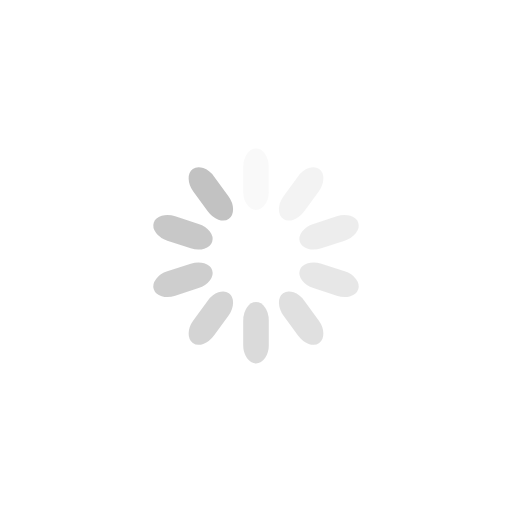
t = 0.00 s
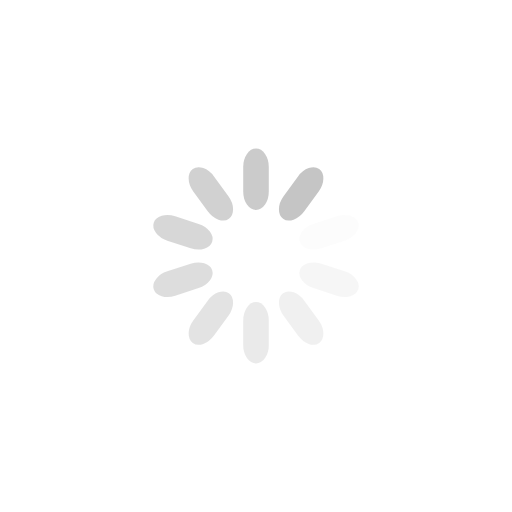
t = 0.18 s
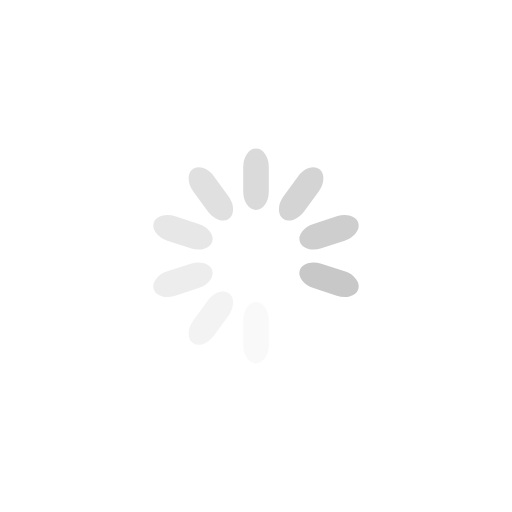
t = 0.36 s
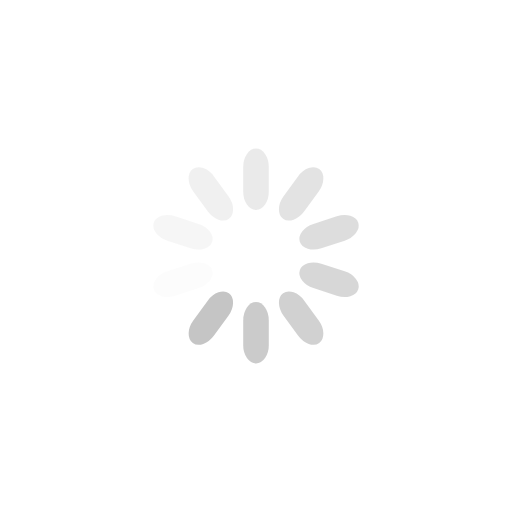
t = 0.54 s

The animated SVG that drew these frames (rendered in a browser with its animation timeline set to each time). Animation: 10 SMIL elements (animate=10); one cycle of 0.71 s, repeats indefinitely.

<?xml version="1.0" encoding="utf-8"?>
<svg xmlns="http://www.w3.org/2000/svg" xmlns:xlink="http://www.w3.org/1999/xlink" style="margin: auto; display: block; shape-rendering: auto;" width="171px" height="171px" viewBox="0 0 100 100" preserveAspectRatio="xMidYMid">
<g transform="rotate(0 50 50)">
  <rect x="47.5" y="29" rx="2.5" ry="3.6" width="5" height="12" fill="#c2c2c2">
    <animate attributeName="opacity" values="1;0" keyTimes="0;1" dur="0.7142857142857142s" begin="-0.6428571428571428s" repeatCount="indefinite"></animate>
  </rect>
</g><g transform="rotate(36 50 50)">
  <rect x="47.5" y="29" rx="2.5" ry="3.6" width="5" height="12" fill="#c2c2c2">
    <animate attributeName="opacity" values="1;0" keyTimes="0;1" dur="0.7142857142857142s" begin="-0.5714285714285714s" repeatCount="indefinite"></animate>
  </rect>
</g><g transform="rotate(72 50 50)">
  <rect x="47.5" y="29" rx="2.5" ry="3.6" width="5" height="12" fill="#c2c2c2">
    <animate attributeName="opacity" values="1;0" keyTimes="0;1" dur="0.7142857142857142s" begin="-0.49999999999999994s" repeatCount="indefinite"></animate>
  </rect>
</g><g transform="rotate(108 50 50)">
  <rect x="47.5" y="29" rx="2.5" ry="3.6" width="5" height="12" fill="#c2c2c2">
    <animate attributeName="opacity" values="1;0" keyTimes="0;1" dur="0.7142857142857142s" begin="-0.4285714285714285s" repeatCount="indefinite"></animate>
  </rect>
</g><g transform="rotate(144 50 50)">
  <rect x="47.5" y="29" rx="2.5" ry="3.6" width="5" height="12" fill="#c2c2c2">
    <animate attributeName="opacity" values="1;0" keyTimes="0;1" dur="0.7142857142857142s" begin="-0.3571428571428571s" repeatCount="indefinite"></animate>
  </rect>
</g><g transform="rotate(180 50 50)">
  <rect x="47.5" y="29" rx="2.5" ry="3.6" width="5" height="12" fill="#c2c2c2">
    <animate attributeName="opacity" values="1;0" keyTimes="0;1" dur="0.7142857142857142s" begin="-0.2857142857142857s" repeatCount="indefinite"></animate>
  </rect>
</g><g transform="rotate(216 50 50)">
  <rect x="47.5" y="29" rx="2.5" ry="3.6" width="5" height="12" fill="#c2c2c2">
    <animate attributeName="opacity" values="1;0" keyTimes="0;1" dur="0.7142857142857142s" begin="-0.21428571428571425s" repeatCount="indefinite"></animate>
  </rect>
</g><g transform="rotate(252 50 50)">
  <rect x="47.5" y="29" rx="2.5" ry="3.6" width="5" height="12" fill="#c2c2c2">
    <animate attributeName="opacity" values="1;0" keyTimes="0;1" dur="0.7142857142857142s" begin="-0.14285714285714285s" repeatCount="indefinite"></animate>
  </rect>
</g><g transform="rotate(288 50 50)">
  <rect x="47.5" y="29" rx="2.5" ry="3.6" width="5" height="12" fill="#c2c2c2">
    <animate attributeName="opacity" values="1;0" keyTimes="0;1" dur="0.7142857142857142s" begin="-0.07142857142857142s" repeatCount="indefinite"></animate>
  </rect>
</g><g transform="rotate(324 50 50)">
  <rect x="47.5" y="29" rx="2.5" ry="3.6" width="5" height="12" fill="#c2c2c2">
    <animate attributeName="opacity" values="1;0" keyTimes="0;1" dur="0.7142857142857142s" begin="0s" repeatCount="indefinite"></animate>
  </rect>
</g>
<!-- [ldio] generated by https://loading.io/ --></svg>
